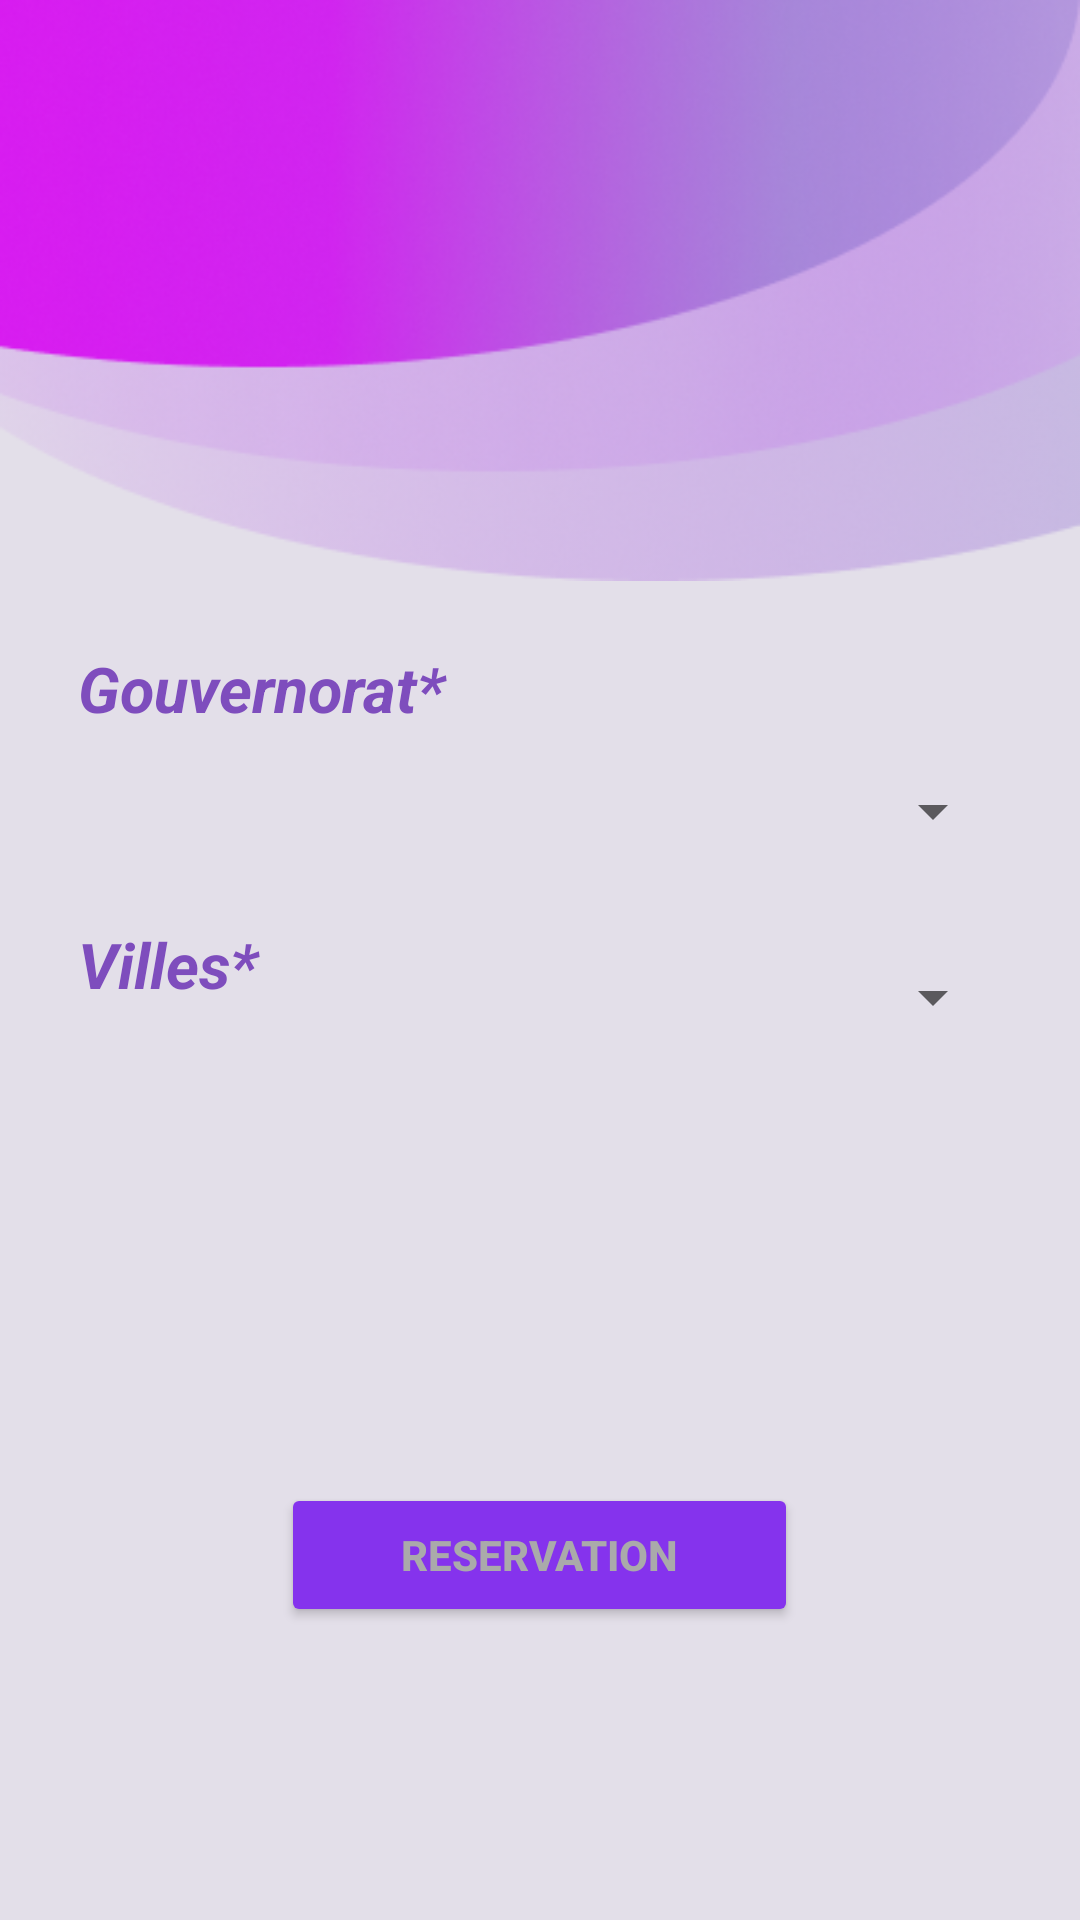

The Android layout XML behind this screen, and the referenced resources:
<!-- AndroidManifest.xml: application theme Theme.Reservi -->
<!-- res/layout/activity_2.xml -->
<?xml version="1.0" encoding="utf-8"?>
<RelativeLayout xmlns:android="http://schemas.android.com/apk/res/android"
    xmlns:app="http://schemas.android.com/apk/res-auto"
    xmlns:tools="http://schemas.android.com/tools"
    android:layout_width="match_parent"
    android:layout_height="match_parent"
    android:background="#E3DFE9"
    tools:context=".Activity2">

    <TextView
        android:id="@+id/textview_tunisian_states"
        android:layout_width="match_parent"
        android:layout_height="match_parent"
        android:layout_below="@+id/image1"
        android:layout_marginLeft="20dp"
        android:layout_marginTop="1dp"
        android:focusable="true"
        android:focusableInTouchMode="true"
        android:padding="6dp"
        android:shadowColor="@color/black"
        android:text="@string/states"
        android:textColor="#7E4DBD"
        android:textSize="21sp"
        android:textStyle="italic|bold" />

    <Spinner
        android:id="@+id/spinner_dispaly_gouvernorat"
        android:layout_width="match_parent"
        android:layout_height="wrap_content"
        android:layout_below="@id/image1"
        android:layout_marginTop="50dp"
        android:layout_marginLeft="25dp"
        android:layout_marginRight="25dp"
        android:outlineSpotShadowColor="#F474E0"
        tools:ignore="TouchTargetSizeCheck,SpeakableTextPresentCheck" />

    <TextView
        android:id="@+id/textview_tunisian_discrits"
        android:layout_width="392dp"
        android:layout_height="413dp"
        android:layout_below="@+id/spinner_dispaly_gouvernorat"
        android:layout_marginLeft="20dp"
        android:layout_marginTop="19dp"
        android:padding="6dp"
        android:text="@string/delegations"
        android:textSize="21sp"
            android:textColor="#7E4DBD"
        android:shadowColor="@color/black"
        android:textStyle="italic|bold"
        android:focusable="true"
        android:focusableInTouchMode="true"/>

    <Spinner
        android:id="@+id/spinner_dispaly_delegation"
        style="@style/Widget.AppCompat.Spinner"
        android:layout_width="match_parent"
        android:layout_height="wrap_content"
        android:layout_below="@id/textview_tunisian_discrits"
        android:layout_marginTop="-320dp"
        android:layout_marginLeft="25dp"
        android:layout_marginRight="25dp"
        android:outlineAmbientShadowColor="#F474E0"
        tools:ignore="SpeakableTextPresentCheck,TouchTargetSizeCheck" />

    <Button
        android:id="@+id/reservationbutton"
        android:layout_width="wrap_content"
        android:layout_height="wrap_content"
        android:layout_below="@id/spinner_dispaly_delegation"
        android:layout_centerHorizontal="true"
        android:layout_marginTop="150dp"
        android:paddingLeft="40dp"
        android:paddingRight="40dp"
        android:shadowRadius="25"
        android:text="@string/boutton_resrevation"
        android:textAlignment="center"
        android:textColor="#AAAAAA"
        android:textStyle="bold"
        app:backgroundTint="#8533ED" />

    <ImageView
        android:id="@+id/image1"
        android:layout_width="wrap_content"
        android:layout_height="wrap_content"
        android:layout_alignParentTop="true"
        android:layout_marginTop="-17dp"
        android:padding="0dp"
        app:srcCompat="@drawable/group_1" />


</RelativeLayout>
<!-- resources referenced by this layout -->
<resources>
  <!-- drawable group_1: png bitmap (drawable, 110664 bytes) -->
  <string name="boutton_resrevation">Reservation</string>
  <string name="delegations">Villes*</string>
  <string name="states">Gouvernorat*</string>
  <style name="Theme.Reservi" parent="Theme.MaterialComponents.DayNight.NoActionBar">
          
          <item name="colorPrimary">@color/purple_500</item>
          <item name="colorPrimaryVariant">@color/purple_700</item>
          <item name="colorOnPrimary">@color/white</item>
          
          <item name="colorSecondary">@color/teal_200</item>
          <item name="colorSecondaryVariant">@color/teal_700</item>
          <item name="colorOnSecondary">@color/black</item>
          
          <item name="android:statusBarColor" tools:targetApi="l">?attr/colorPrimaryVariant</item>
          
      </style>
  <!-- not gathered from this repository: default colours our renderer supplied (Android Studio template values) -->
  <color name="purple_500">#FF6200EE</color>
  <color name="purple_700">#FF3700B3</color>
  <color name="teal_200">#FF03DAC5</color>
  <color name="teal_700">#FF018786</color>
  <color name="black">#FF000000</color>
  <color name="white">#FFFFFFFF</color>
</resources>
